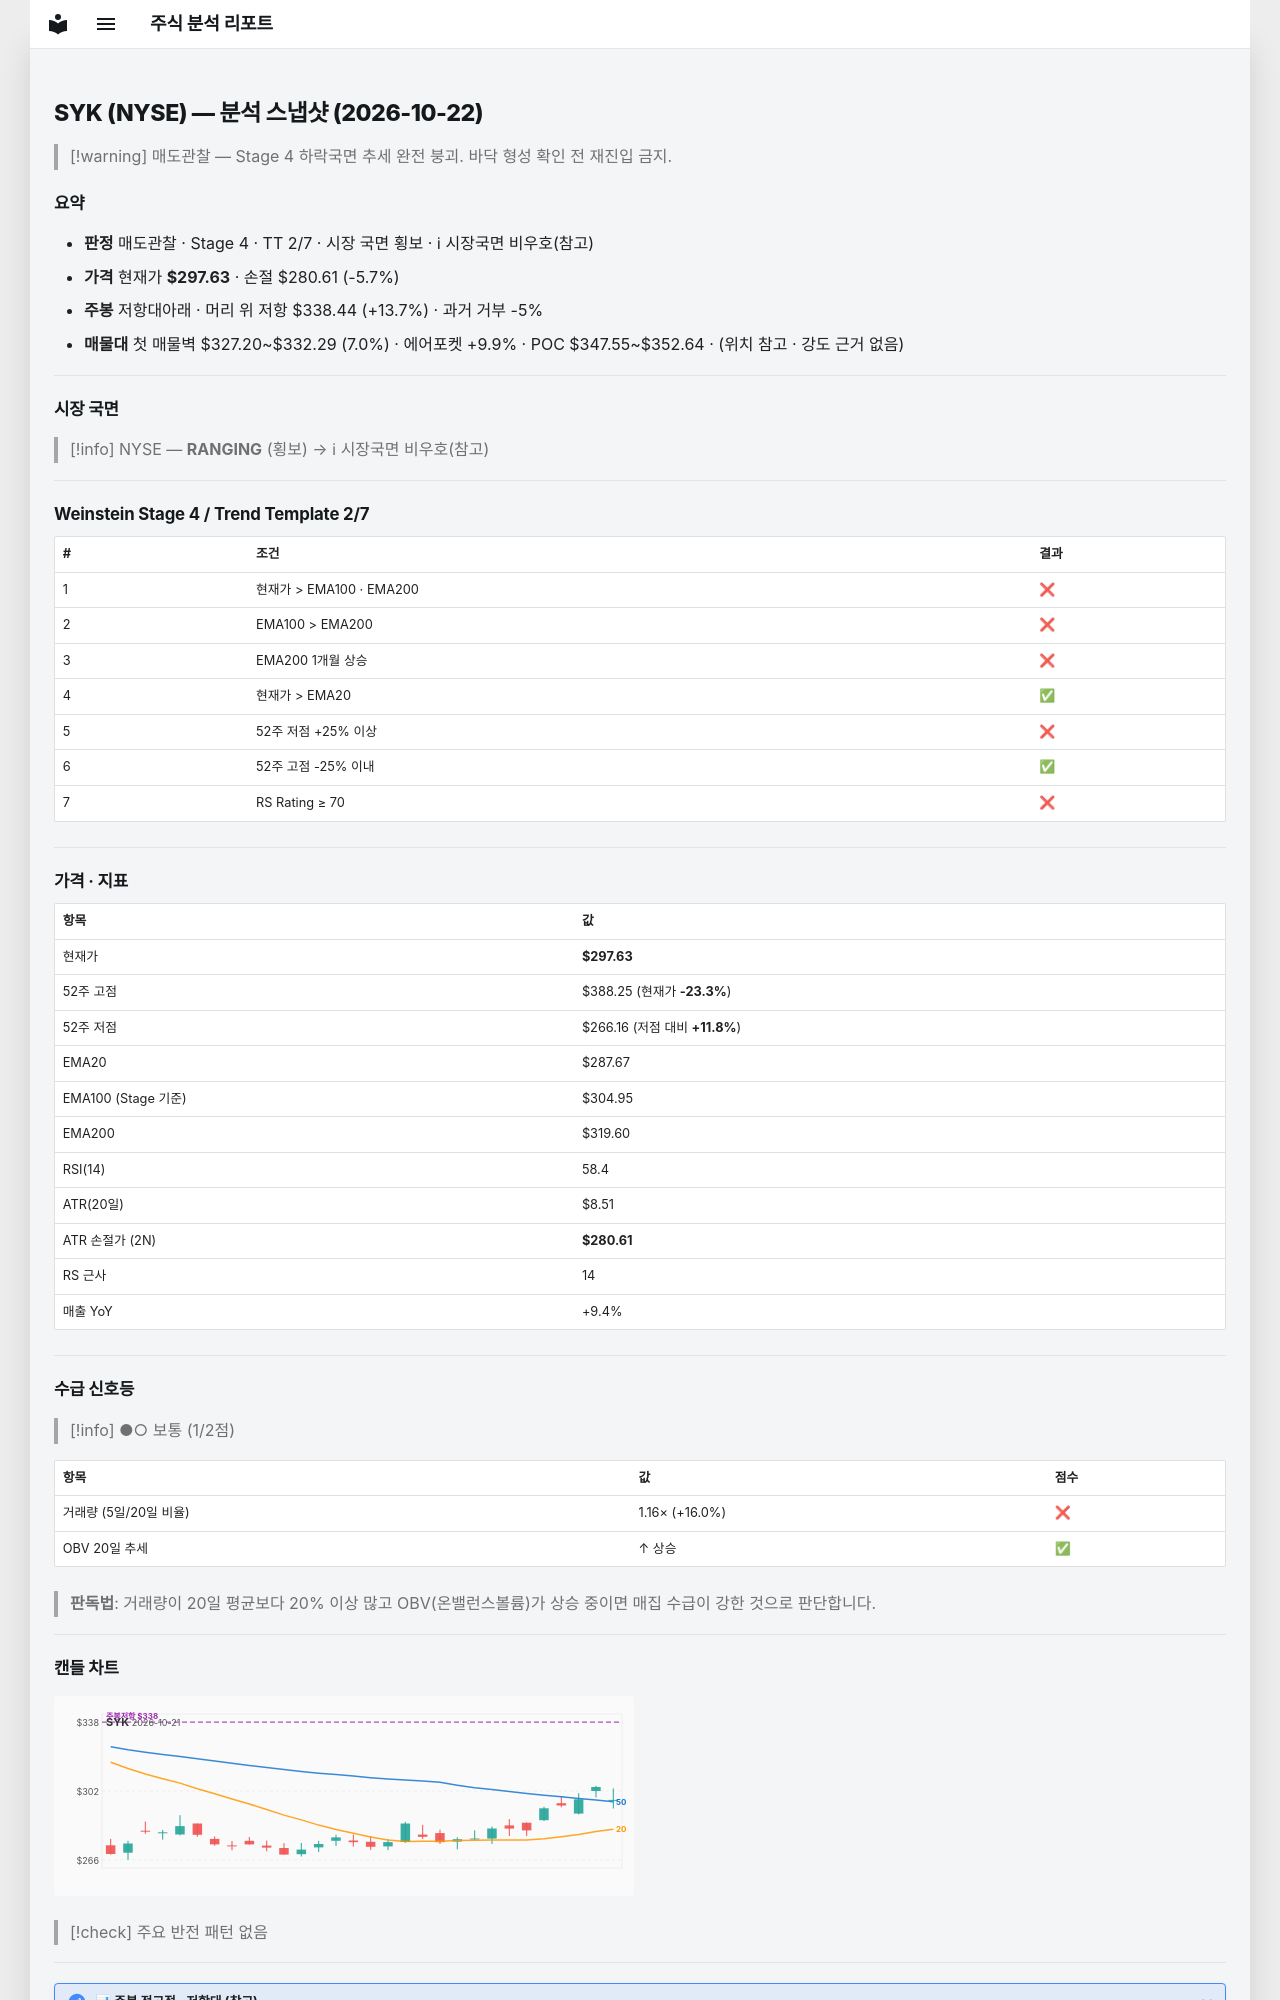

repository: soloandco/stock-reports · page: snapshots/SYK-2026-10-22/index.html · generator: mkdocs

---
type: analysis-snapshot
title: SYK 분석 스냅샷
ticker: SYK
market: NYSE
created: 2026-10-22
updated: 2026-10-22
bar-date: 2026-10-21
verdict: 매도관찰
real-rr: 2.40
sma50-gap-pct: 3.5
weekly-position: 저항대아래
weekly-overhead-price: 338.44
weekly-overhead-pct: 13.7
stage: 4
trend-template-score: 2
tt-max: 7
ma-set: ema-20-100-200
price: 297.6300048828125
stop-price: 280.6073572054658
market-regime: RANGING
supply-demand-score: 1/2
supply-demand-label: 보통
status: tracking
tags:
  - stock-agent
  - watchlist
  - SYK
  - analysis
related:
  - "[[analysis-template]]"
---

# SYK (NYSE) — 분석 스냅샷 (2026-10-22)

> [!warning] 매도관찰 — Stage 4 하락국면
> 추세 완전 붕괴. 바닥 형성 확인 전 재진입 금지.

## 요약

- **판정** 매도관찰 · Stage 4 · TT 2/7 · 시장 국면 횡보 · ℹ 시장국면 비우호(참고)
- **가격** 현재가 **$297.63** · 손절 $280.61 (-5.7%)
- **주봉** 저항대아래 · 머리 위 저항 $338.44 (+13.7%) · 과거 거부 -5%
- **매물대** 첫 매물벽 $327.20~$332.29 (7.0%) · 에어포켓 +9.9% · POC $347.55~$352.64 · (위치 참고 · 강도 근거 없음)

---

## 시장 국면

> [!info] NYSE — **RANGING** (횡보) → ℹ 시장국면 비우호(참고)

---

## Weinstein Stage 4 / Trend Template 2/7

| # | 조건 | 결과 |
|---|------|------|
| 1 | 현재가 > EMA100 · EMA200 | ❌ |
| 2 | EMA100 > EMA200 | ❌ |
| 3 | EMA200 1개월 상승 | ❌ |
| 4 | 현재가 > EMA20 | ✅ |
| 5 | 52주 저점 +25% 이상 | ❌ |
| 6 | 52주 고점 -25% 이내 | ✅ |
| 7 | RS Rating ≥ 70 | ❌ |

---

## 가격 · 지표

| 항목 | 값 |
|------|---|
| 현재가 | **$297.63** |
| 52주 고점 | $388.25 (현재가 **-23.3%**) |
| 52주 저점 | $266.16 (저점 대비 **+11.8%**) |
| EMA20 | $287.67 |
| EMA100 (Stage 기준) | $304.95 |
| EMA200 | $319.60 |
| RSI(14) | 58.4 |
| ATR(20일) | $8.51 |
| ATR 손절가 (2N) | **$280.61** |
| RS 근사 | 14 |
| 매출 YoY | +9.4% |

---
## 수급 신호등

> [!info] ●○ 보통 (1/2점)

| 항목 | 값 | 점수 |
|------|------|------|
| 거래량 (5일/20일 비율) | 1.16× (+16.0%) | ❌ |
| OBV 20일 추세 | ↑ 상승 | ✅ |

> **판독법**: 거래량이 20일 평균보다 20% 이상 많고 OBV(온밸런스볼륨)가 상승 중이면 매집 수급이 강한 것으로 판단합니다.

---
